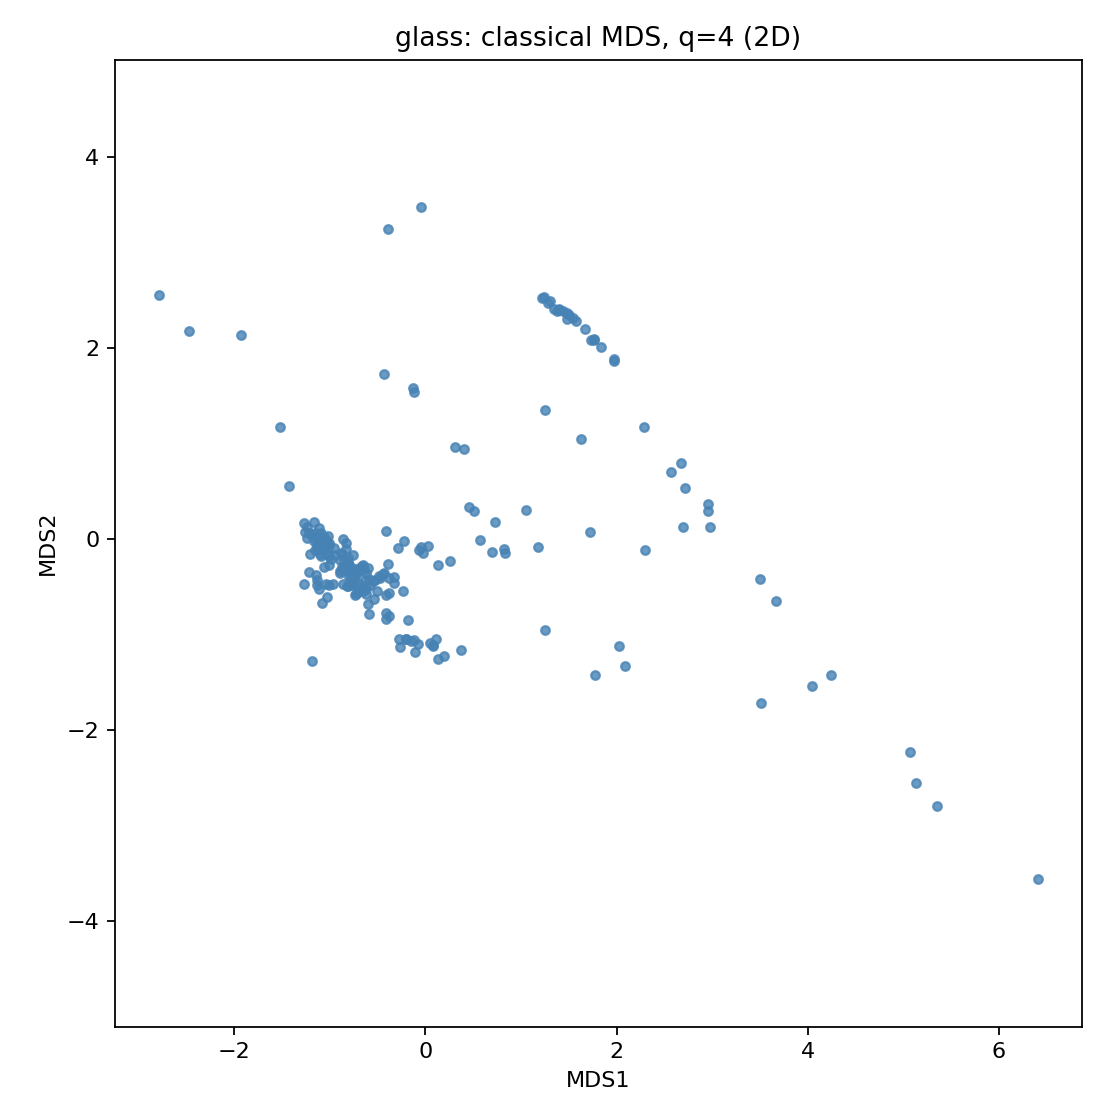

Data behind this chart, as committed beside it:
MDS1, MDS2
-1.183, -1.274
-1.244, 0.1247
-1.272, 0.163
-1.063, -0.2983
-1.116, -0.1107
-1.108, -0.1542
-1.035, -0.1547
-0.9844, -0.2098
-0.8757, -0.1601
-0.8907, -0.3337
-1.007, -0.04703
-0.8154, -0.4918
-1.019, 0.0298
-0.869, -0.29
-0.7956, -0.3977
-0.8484, -0.2821
-0.7241, -0.579
-0.4121, -0.8406
-0.6024, -0.6793
-0.8275, -0.3143
-0.7804, -0.4024
-0.4112, -0.5886
-0.7027, -0.5578
-0.7443, -0.4343
-0.8121, -0.252
-0.7697, -0.3626
-0.806, -0.257
-0.8006, -0.2752
-0.7345, -0.3911
-0.7724, -0.305
-0.6668, -0.4961
-0.7196, -0.3362
-0.7142, -0.3524
-0.6899, -0.3249
-0.62, -0.5225
-0.6949, -0.3085
-0.5233, -0.4323
-0.6339, -0.4305
-0.1988, -1.047
-0.1988, -1.047
-0.5848, -0.4856
-0.6196, -0.3521
-0.6504, -0.2775
-0.1142, -1.183
-0.552, -0.4456
-0.3817, -0.5616
-0.4765, -0.4052
0.05148, -1.092
0.1288, -1.261
-0.3792, -0.4109
0.1941, -1.221
-0.2331, -0.5438
-0.07029, -0.1127
-0.02968, -0.1504
-0.0477, -0.0829
0.03035, -0.07343
-0.848, -0.2141
-0.8027, -0.2825
-1.207, -0.1619
-1.01, -0.2768
... 154 more rows
